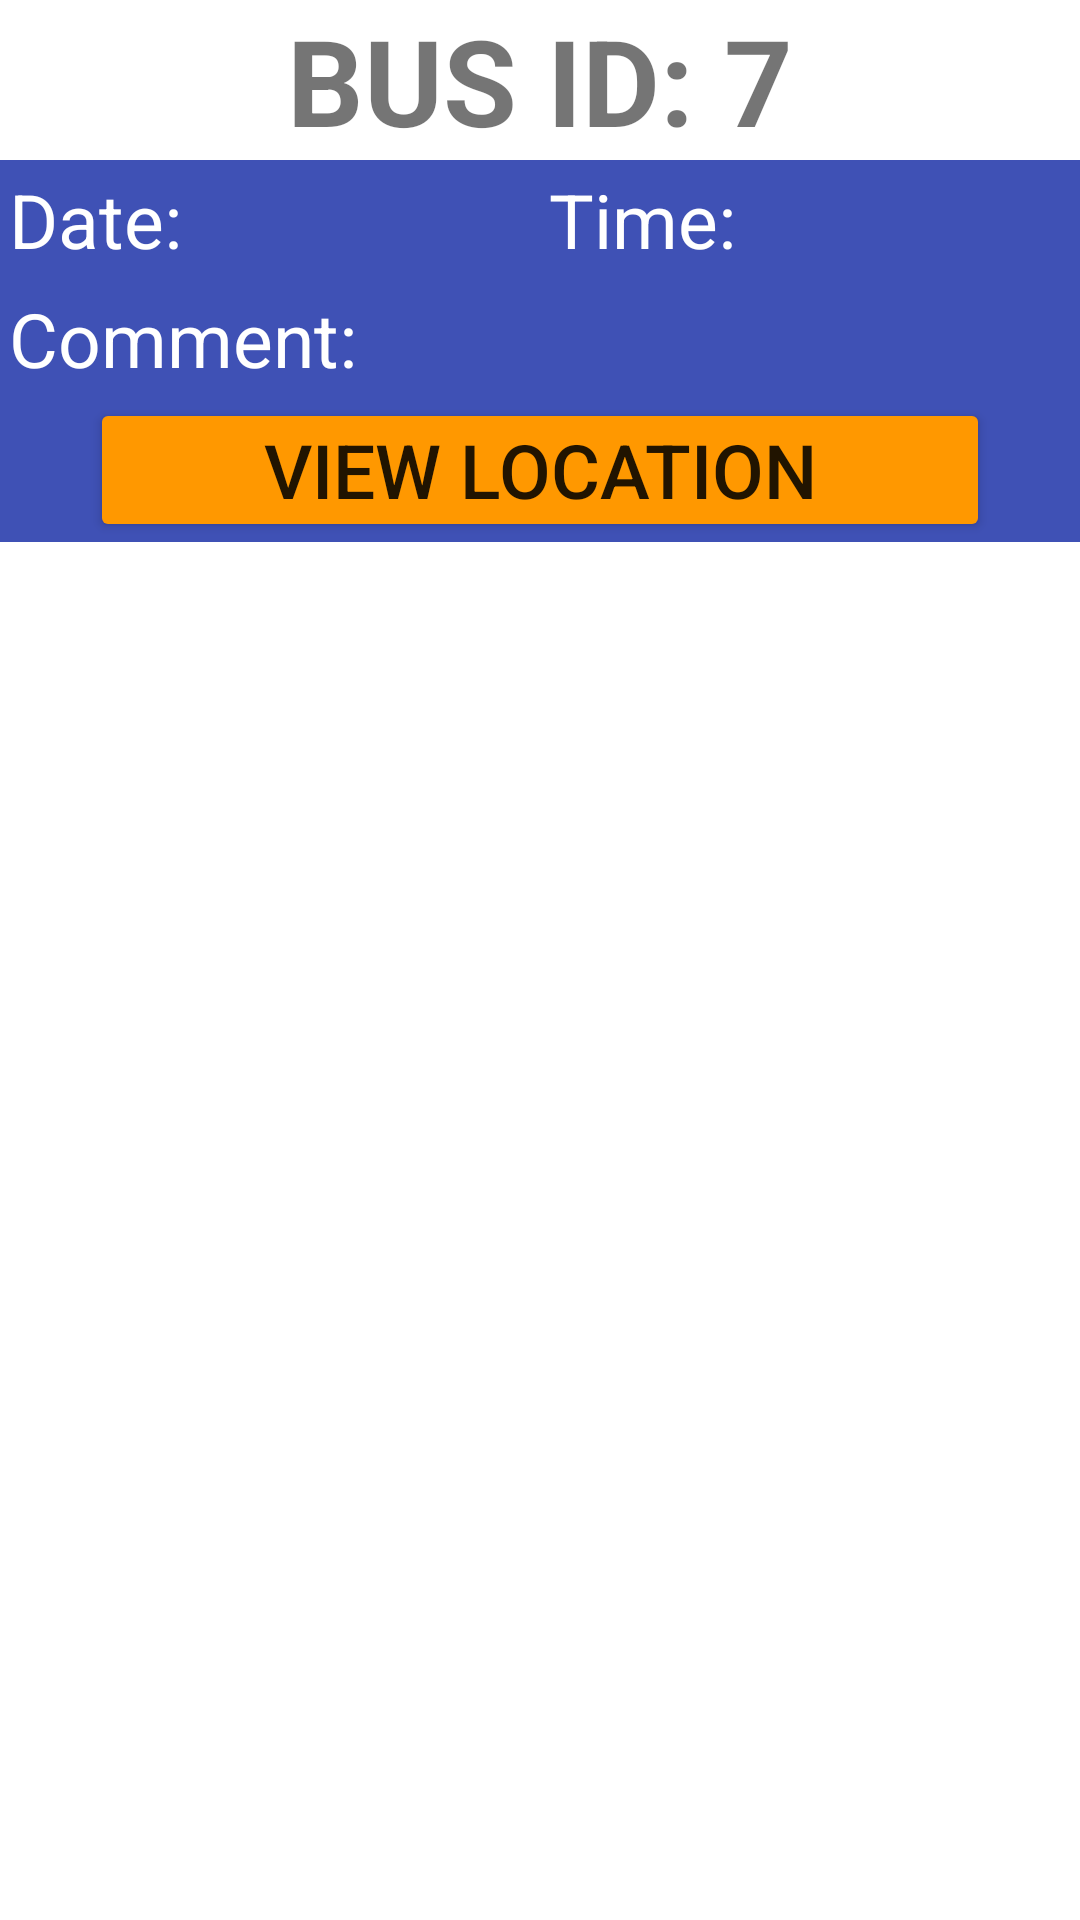

Write the Android layout XML for this screen, with the resource values it uses.
<!-- AndroidManifest.xml: application theme Theme.BusTrackingApp -->
<!-- res/layout/row.xml -->
<?xml version="1.0" encoding="utf-8"?>
<LinearLayout xmlns:android="http://schemas.android.com/apk/res/android"
    android:layout_width="match_parent"
    android:layout_height="match_parent"
    android:orientation="vertical">

    <LinearLayout
        android:layout_width="match_parent"
        android:layout_height="wrap_content">

        <TextView
            android:layout_width="match_parent"
            android:layout_height="wrap_content"
            android:text="BUS ID: 7"
            android:textStyle="bold"
            android:textAllCaps="true"
            android:id="@+id/tv_map"
            android:gravity="center"
            android:textSize="40dp"/>
    </LinearLayout>

    <LinearLayout
        android:layout_width="match_parent"
        android:layout_height="wrap_content"
        android:weightSum="3"
        android:orientation="vertical"
        android:background="#3F51B5">

        <LinearLayout
            android:layout_width="match_parent"
            android:layout_height="wrap_content"
            android:weightSum="2"
            android:orientation="horizontal">

            <TextView
                android:layout_width="0dp"
                android:layout_height="match_parent"
                android:layout_weight="1"
                android:text="Date:"
                android:id="@+id/tv_date"
                android:textColor="@color/white"
                android:textSize="25dp"
                android:padding="3dp"></TextView>

            <TextView
                android:layout_width="0dp"
                android:layout_height="wrap_content"
                android:text="Time:"
                android:layout_weight="1"
                android:id="@+id/tv_time"
                android:textColor="@color/white"
                android:textSize="25dp"
                android:padding="3dp"></TextView>


        </LinearLayout>
        <LinearLayout
            android:layout_width="match_parent"
            android:layout_height="wrap_content">

            <TextView
                android:layout_width="match_parent"
                android:layout_height="wrap_content"
                android:text="Comment:"
                android:id="@+id/tv_cm"
                android:textColor="@color/white"
                android:textSize="25dp"
                android:padding="3dp">
            </TextView>
        </LinearLayout>

        <LinearLayout
            android:layout_width="match_parent"
            android:layout_height="wrap_content"
            android:gravity="center">
            <Button
                android:layout_width="300dp"
                android:layout_height="wrap_content"
                android:text="View Location"
                android:textSize="25dp"
                android:backgroundTint="#FF9800"
                android:id="@+id/bt_vl"
                android:padding="3dp"></Button>
        </LinearLayout>

    </LinearLayout>


</LinearLayout>
<!-- resources referenced by this layout -->
<resources>
  <style name="Theme.BusTrackingApp" parent="Theme.MaterialComponents.DayNight.DarkActionBar">
          
          <item name="colorPrimary">@color/purple_500</item>
          <item name="colorPrimaryVariant">@color/purple_700</item>
          <item name="colorOnPrimary">@color/white</item>
          
          <item name="colorSecondary">@color/teal_200</item>
          <item name="colorSecondaryVariant">@color/teal_700</item>
          <item name="colorOnSecondary">@color/black</item>
          
          <item name="android:statusBarColor" tools:targetApi="l">?attr/colorPrimaryVariant</item>
          
      </style>
  <!-- not gathered from this repository: default colours our renderer supplied (Android Studio template values) -->
  <color name="purple_500">#FF6200EE</color>
  <color name="purple_700">#FF3700B3</color>
  <color name="teal_200">#FF03DAC5</color>
  <color name="teal_700">#FF018786</color>
  <color name="black">#FF000000</color>
  <color name="white">#FFFFFFFF</color>
</resources>
